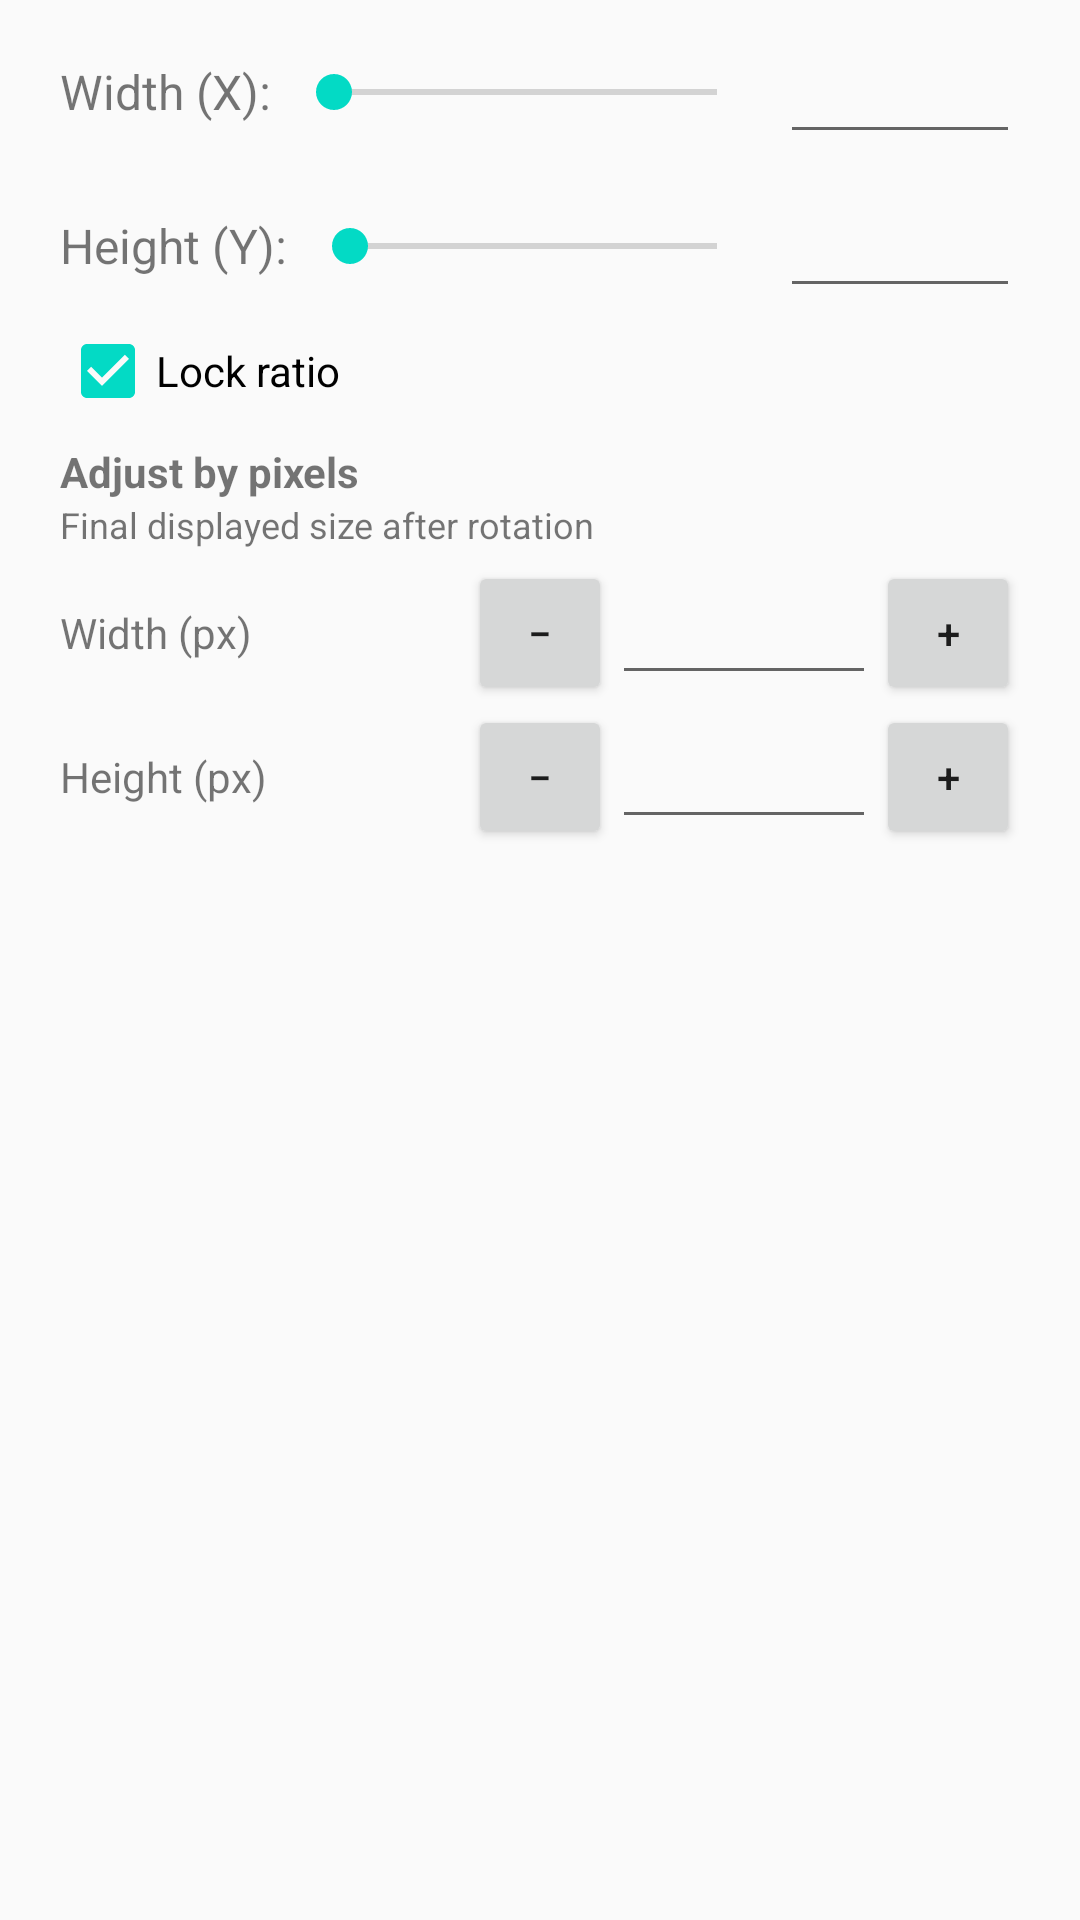

This screen was rendered from an Android layout file. Write that file and the resources it references.
<!-- AndroidManifest.xml: application theme AppTheme -->
<!-- res/layout/dialog_set_resize.xml -->
<?xml version="1.0" encoding="utf-8"?>
<LinearLayout xmlns:android="http://schemas.android.com/apk/res/android"
    xmlns:tools="http://schemas.android.com/tools"
    android:id="@+id/layout_dialog_set_resize"
    android:layout_width="match_parent"
    android:layout_height="wrap_content"
    android:orientation="vertical"
    android:paddingStart="20dp"
    android:paddingTop="10dp"
    android:paddingEnd="20dp"
    android:paddingBottom="10dp">

    
    <LinearLayout
        android:layout_width="match_parent"
        android:layout_height="wrap_content"
        android:gravity="center_vertical"
        android:orientation="horizontal"
        android:paddingBottom="10dp">

        <TextView
            android:id="@+id/textview_set_size_x"
            android:layout_width="wrap_content"
            android:layout_height="wrap_content"
            android:layout_marginEnd="5dp"
            android:text="@string/settings_picture_resize_width_x"
            android:textSize="16sp" />

        <SeekBar
            android:id="@+id/seekbar_set_size_x"
            android:layout_width="0dp"
            android:layout_height="wrap_content"
            android:layout_marginEnd="5dp"
            android:layout_weight="1"
            android:max="1000"
            android:splitTrack="true" />

        <EditText
            android:id="@+id/edittext_set_size_x"
            android:layout_width="80dp"
            android:layout_height="wrap_content"
            android:ems="4"
            android:inputType="numberDecimal"
            tools:ignore="Autofill,LabelFor" />
    </LinearLayout>

    
    <LinearLayout
        android:layout_width="match_parent"
        android:layout_height="wrap_content"
        android:gravity="center_vertical"
        android:orientation="horizontal">

        <TextView
            android:id="@+id/textview_set_size_y"
            android:layout_width="wrap_content"
            android:layout_height="wrap_content"
            android:layout_marginEnd="5dp"
            android:text="@string/settings_picture_resize_height_y"
            android:textSize="16sp" />

        <SeekBar
            android:id="@+id/seekbar_set_size_y"
            android:layout_width="0dp"
            android:layout_height="wrap_content"
            android:layout_marginEnd="5dp"
            android:layout_weight="1"
            android:max="1000"
            android:splitTrack="true" />

        <EditText
            android:id="@+id/edittext_set_size_y"
            android:layout_width="80dp"
            android:layout_height="wrap_content"
            android:ems="4"
            android:inputType="numberDecimal"
            tools:ignore="Autofill,LabelFor" />
    </LinearLayout>
    
    <CheckBox
        android:id="@+id/checkbox_lock_ratio"
        android:layout_width="wrap_content"
        android:layout_height="wrap_content"
        android:text="@string/settings_picture_resize_lock_ratio"
        android:checked="true"
        android:layout_marginTop="5dp"/>

    <TextView
        android:layout_width="match_parent"
        android:layout_height="wrap_content"
        android:layout_marginTop="8dp"
        android:text="@string/settings_picture_resize_pixels"
        android:textStyle="bold" />

    <TextView
        android:layout_width="match_parent"
        android:layout_height="wrap_content"
        android:layout_marginBottom="4dp"
        android:text="@string/settings_picture_resize_pixels_hint"
        android:textSize="12sp" />

    <LinearLayout
        android:layout_width="match_parent"
        android:layout_height="wrap_content"
        android:gravity="center_vertical"
        android:orientation="horizontal">

        <TextView
            android:layout_width="0dp"
            android:layout_height="wrap_content"
            android:layout_weight="1"
            android:text="@string/settings_picture_resize_pixel_width" />

        <Button
            android:id="@+id/button_pixel_width_minus"
            android:layout_width="48dp"
            android:layout_height="wrap_content"
            android:minWidth="0dp"
            android:text="−" />

        <EditText
            android:id="@+id/edittext_pixel_width"
            android:layout_width="88dp"
            android:layout_height="wrap_content"
            android:gravity="center"
            android:imeOptions="actionDone"
            android:inputType="number"
            tools:ignore="Autofill,LabelFor" />

        <Button
            android:id="@+id/button_pixel_width_plus"
            android:layout_width="48dp"
            android:layout_height="wrap_content"
            android:minWidth="0dp"
            android:text="+" />
    </LinearLayout>

    <LinearLayout
        android:layout_width="match_parent"
        android:layout_height="wrap_content"
        android:gravity="center_vertical"
        android:orientation="horizontal">

        <TextView
            android:layout_width="0dp"
            android:layout_height="wrap_content"
            android:layout_weight="1"
            android:text="@string/settings_picture_resize_pixel_height" />

        <Button
            android:id="@+id/button_pixel_height_minus"
            android:layout_width="48dp"
            android:layout_height="wrap_content"
            android:minWidth="0dp"
            android:text="−" />

        <EditText
            android:id="@+id/edittext_pixel_height"
            android:layout_width="88dp"
            android:layout_height="wrap_content"
            android:gravity="center"
            android:imeOptions="actionDone"
            android:inputType="number"
            tools:ignore="Autofill,LabelFor" />

        <Button
            android:id="@+id/button_pixel_height_plus"
            android:layout_width="48dp"
            android:layout_height="wrap_content"
            android:minWidth="0dp"
            android:text="+" />
    </LinearLayout>

</LinearLayout>
<!-- resources referenced by this layout -->
<resources>
  <string name="settings_picture_resize_height_y">Height (Y):</string>
  <string name="settings_picture_resize_lock_ratio">Lock ratio</string>
  <string name="settings_picture_resize_pixel_height">Height (px)</string>
  <string name="settings_picture_resize_pixel_width">Width (px)</string>
  <string name="settings_picture_resize_pixels">Adjust by pixels</string>
  <string name="settings_picture_resize_pixels_hint">Final displayed size after rotation</string>
  <string name="settings_picture_resize_width_x">Width (X):</string>
  <style name="AppTheme" parent="AppTheme.Base" />
  <style name="AppTheme.Base" parent="Theme.AppCompat.Light.DarkActionBar">
          <item name="android:windowFullscreen">false</item>
          <item name="windowActionBar">false</item>
          <item name="windowNoTitle">true</item>
          <item name="colorPrimary">@color/colorPrimary</item>
          <item name="colorPrimaryDark">@color/colorPrimaryDark</item>
          <item name="colorAccent">@color/colorAccent</item>
      </style>
  <!-- not gathered from this repository: default colours our renderer supplied (Android Studio template values) -->
  <color name="colorPrimary">#FF6200EE</color>
  <color name="colorPrimaryDark">#FF3700B3</color>
  <color name="colorAccent">#FF03DAC5</color>
</resources>
